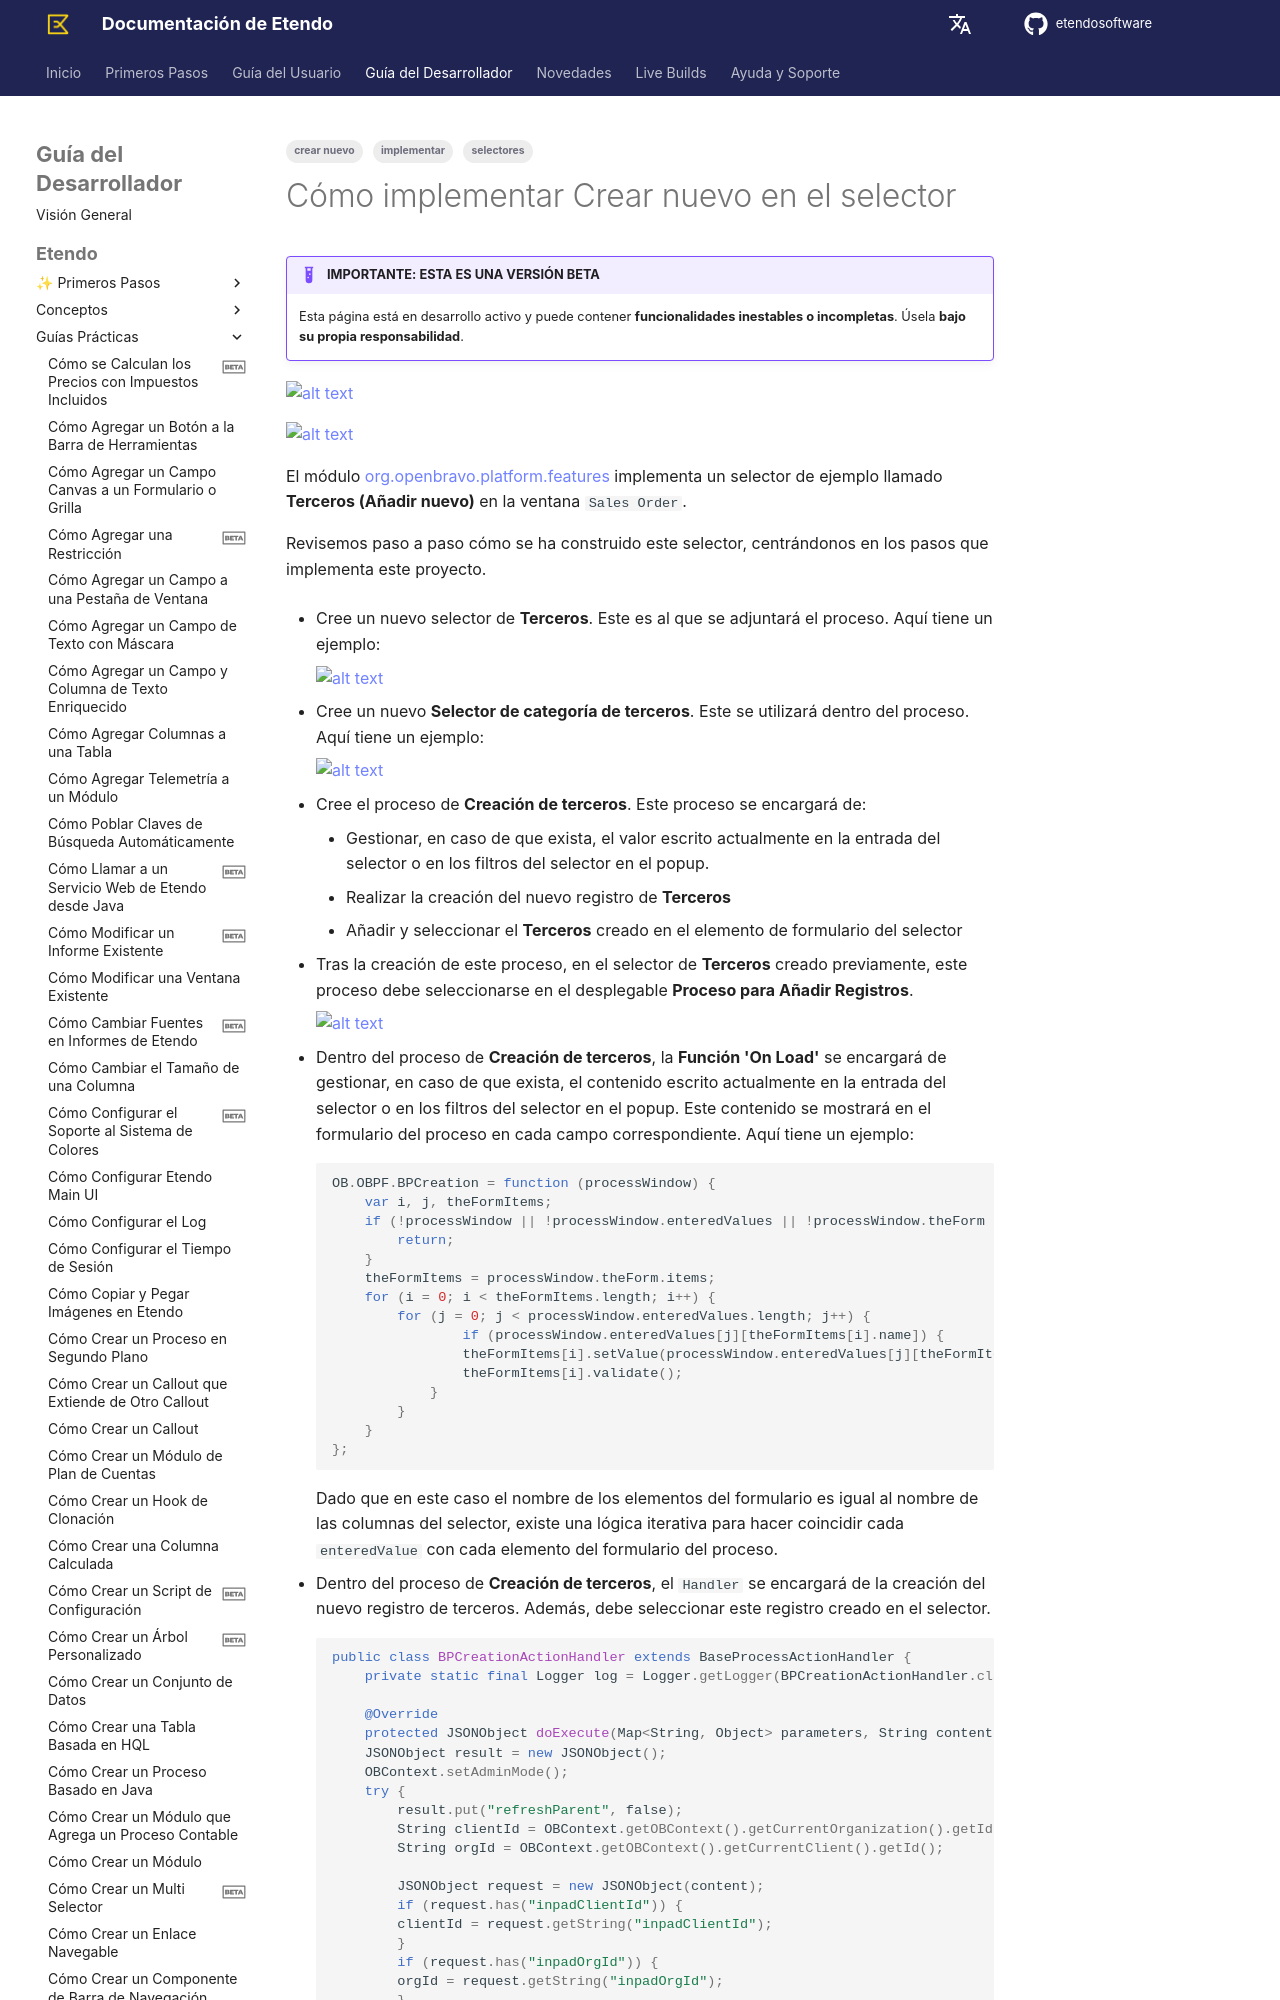

repository: etendosoftware/docs · page: es/developer-guide/etendo-classic/how-to-guides/how-to-implement-create-new-in-selector/index.html · generator: mkdocs

---
title: Cómo implementar Crear nuevo en el selector
tags: 
    - implementar
    - crear nuevo
    - selectores
status: beta
---

# Cómo implementar Crear nuevo en el selector { #how-to-implement-create-new-in-selector }

!!! example "IMPORTANTE: ESTA ES UNA VERSIÓN BETA"
    Esta página está en desarrollo activo y puede contener **funcionalidades inestables o incompletas**. Úsela **bajo su propia responsabilidad**.

![alt text](../../../assets/developer-guide/etendo-classic/how-to-guides/how-to-implementcreate-new-in-selector/how-to-implement-create-new-in-selector-0.png)
 
![alt text](../../../assets/developer-guide/etendo-classic/how-to-guides/how-to-implementcreate-new-in-selector/how-to-implement-create-new-in-selector-1.png)

El módulo [org.openbravo.platform.features](../../../assets/developer-guide/etendo-classic/how-to-guides/org.openbravo.platform.features.zip) implementa un selector de ejemplo llamado **Terceros (Añadir nuevo)** en la ventana `Sales Order`.

Revisemos paso a paso cómo se ha construido este selector, centrándonos en los pasos que implementa este proyecto.

- Cree un nuevo selector de **Terceros**. Este es al que se adjuntará el proceso. Aquí tiene un ejemplo: 

    ![alt text](../../../assets/developer-guide/etendo-classic/how-to-guides/how-to-implementcreate-new-in-selector/how-to-implement-create-new-in-selector-2.png)

- Cree un nuevo **Selector de categoría de terceros**. Este se utilizará dentro del proceso. Aquí tiene un ejemplo: 

    ![alt text](../../../assets/developer-guide/etendo-classic/how-to-guides/how-to-implementcreate-new-in-selector/how-to-implement-create-new-in-selector-3.png)

- Cree el proceso de **Creación de terceros**. Este proceso se encargará de:

    - Gestionar, en caso de que exista, el valor escrito actualmente en la entrada del selector o en los filtros del selector en el popup. 
    - Realizar la creación del nuevo registro de **Terceros** 
    - Añadir y seleccionar el **Terceros** creado en el elemento de formulario del selector 

- Tras la creación de este proceso, en el selector de **Terceros** creado previamente, este proceso debe seleccionarse en el desplegable **Proceso para Añadir Registros**. 

    ![alt text](../../../assets/developer-guide/etendo-classic/how-to-guides/how-to-implementcreate-new-in-selector/how-to-implement-create-new-in-selector-4.png)

- Dentro del proceso de **Creación de terceros**, la **Función 'On Load'** se encargará de gestionar, en caso de que exista, el contenido escrito actualmente en la entrada del selector o en los filtros del selector en el popup. Este contenido se mostrará en el formulario del proceso en cada campo correspondiente. Aquí tiene un ejemplo:
